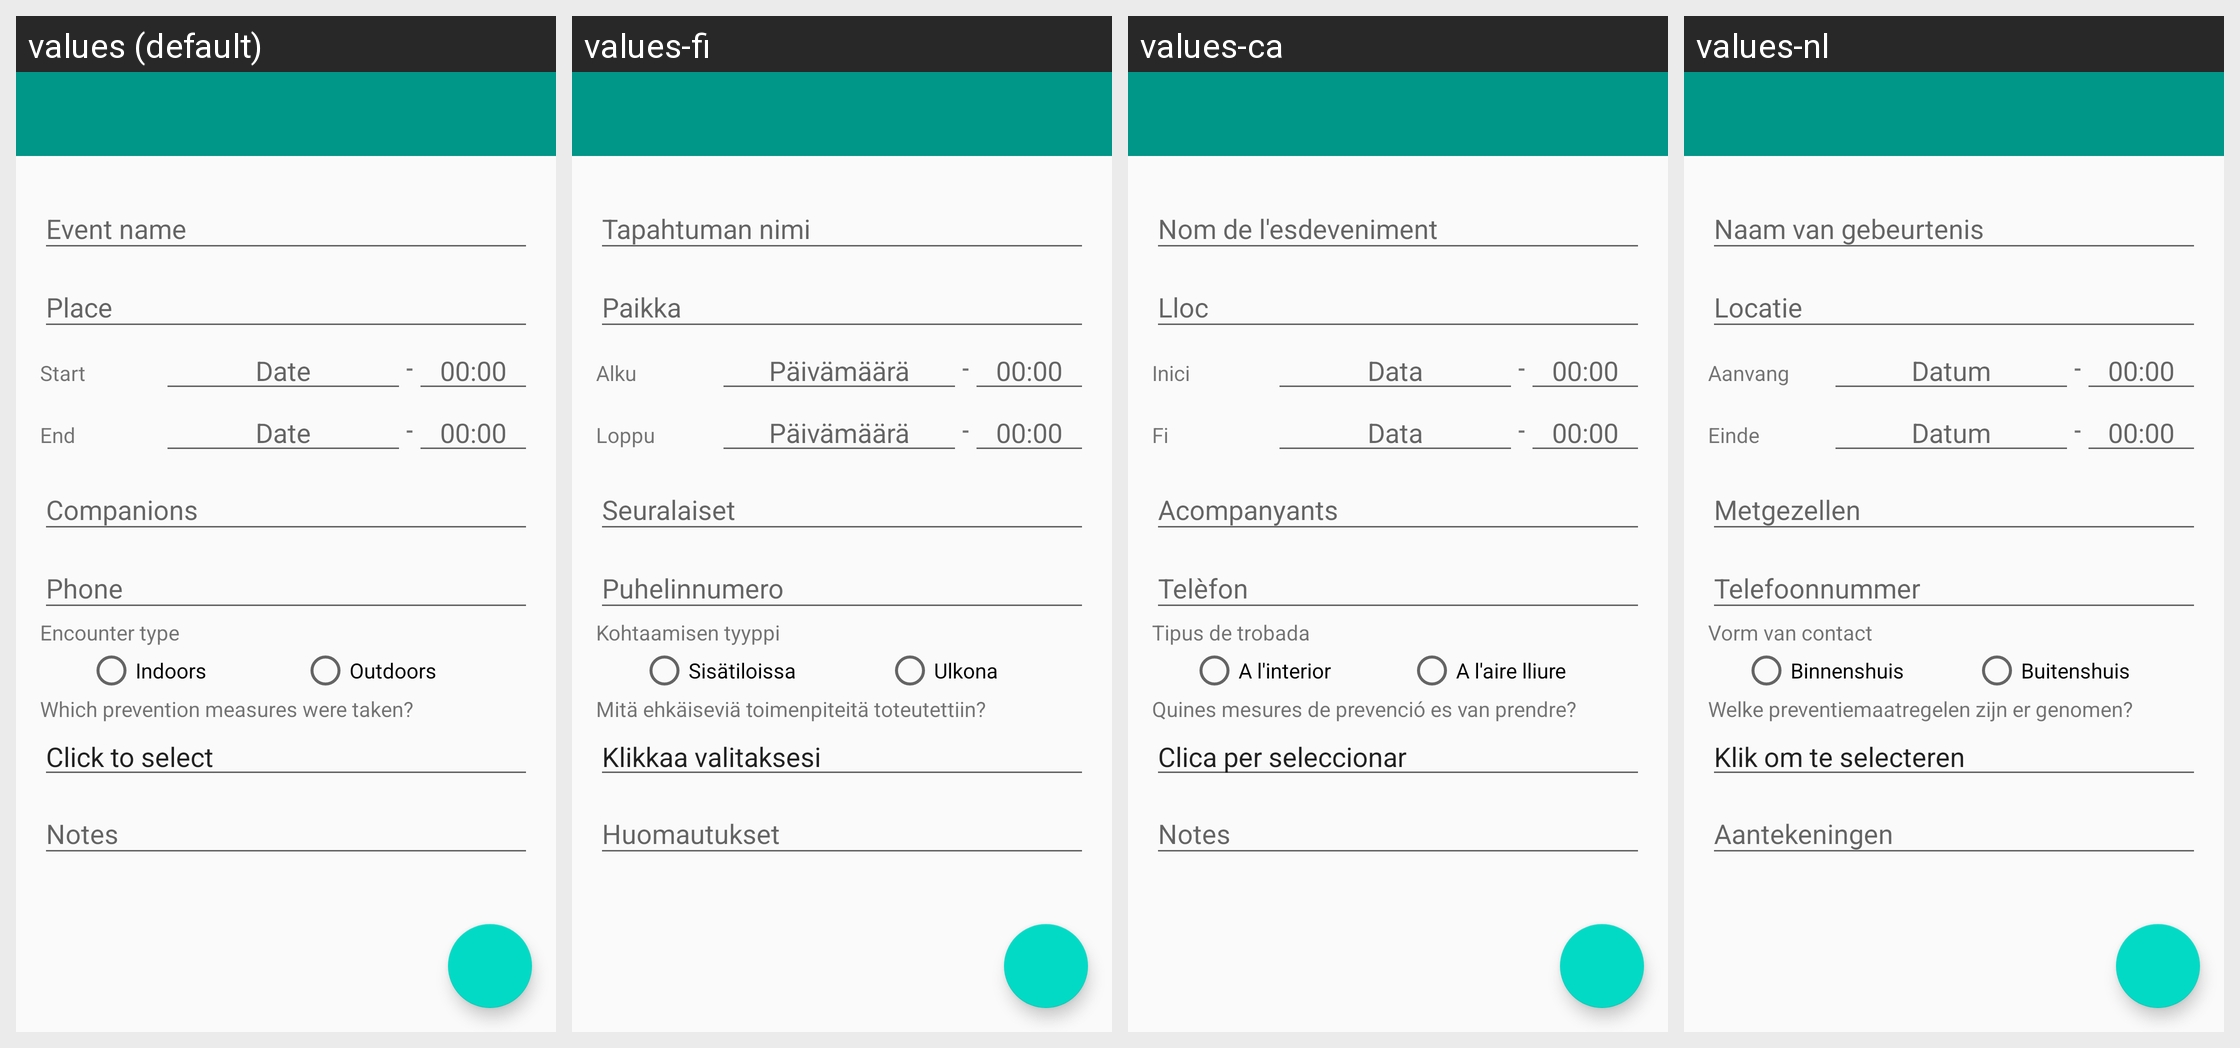

This grid shows one Android layout under several languages. Give, for every string resource on the screen, its name, the default text and each shown locale's text.
Android screen res/layout/activity_addevent.xml rendered under 4 locales, left to right: values (default), values-fi, values-ca, values-nl. Device: Nexus 5 (rendered at 1080×1920; each locale shown at half size, 540×960, under a caption strip naming it); theme AppTheme.
Other locales in the repository, not shown: values-cs, values-de, values-es, values-fr, values-hi, values-hu, values-id, values-it, values-ja, values-pl, values-pt-rBR, values-ru, values-sv, values-tr, values-uk, values-zh-rTW.
Strings drawn on this screen, with the default value and each locale's value (text and hints the layout hard-codes, and strings that could not be matched under every locale, appear in the picture but are not listed):

event_name
  values: Event name
  values-fi: Tapahtuman nimi
  values-ca: Nom de l'esdeveniment
  values-nl: Naam van gebeurtenis

place
  values: Place
  values-fi: Paikka
  values-ca: Lloc
  values-nl: Locatie

start
  values: Start
  values-fi: Alku
  values-ca: Inici
  values-nl: Aanvang

date
  values: Date
  values-fi: Päivämäärä
  values-ca: Data
  values-nl: Datum

emptytime
  values: 00:00
  values-fi: 00:00  [not translated; the default value is used]
  values-ca: 00:00  [not translated; the default value is used]
  values-nl: 00:00  [not translated; the default value is used]

end
  values: End
  values-fi: Loppu
  values-ca: Fi
  values-nl: Einde

companions
  values: Companions
  values-fi: Seuralaiset
  values-ca: Acompanyants
  values-nl: Metgezellen

phone
  values: Phone
  values-fi: Puhelinnumero
  values-ca: Telèfon
  values-nl: Telefoonnummer

encounter_type
  values: Encounter type
  values-fi: Kohtaamisen tyyppi
  values-ca: Tipus de trobada
  values-nl: Vorm van contact

indoors
  values: Indoors
  values-fi: Sisätiloissa
  values-ca: A l'interior
  values-nl: Binnenshuis

outdoors
  values: Outdoors
  values-fi: Ulkona
  values-ca: A l'aire lliure
  values-nl: Buitenshuis

mitigation_question
  values: Which prevention measures were taken?
  values-fi: Mitä ehkäiseviä toimenpiteitä toteutettiin?
  values-ca: Quines mesures de prevenció es van prendre?
  values-nl: Welke preventiemaatregelen zijn er genomen?

click_to_select
  values: Click to select
  values-fi: Klikkaa valitaksesi
  values-ca: Clica per seleccionar
  values-nl: Klik om te selecteren

notes
  values: Notes
  values-fi: Huomautukset
  values-ca: Notes
  values-nl: Aantekeningen
